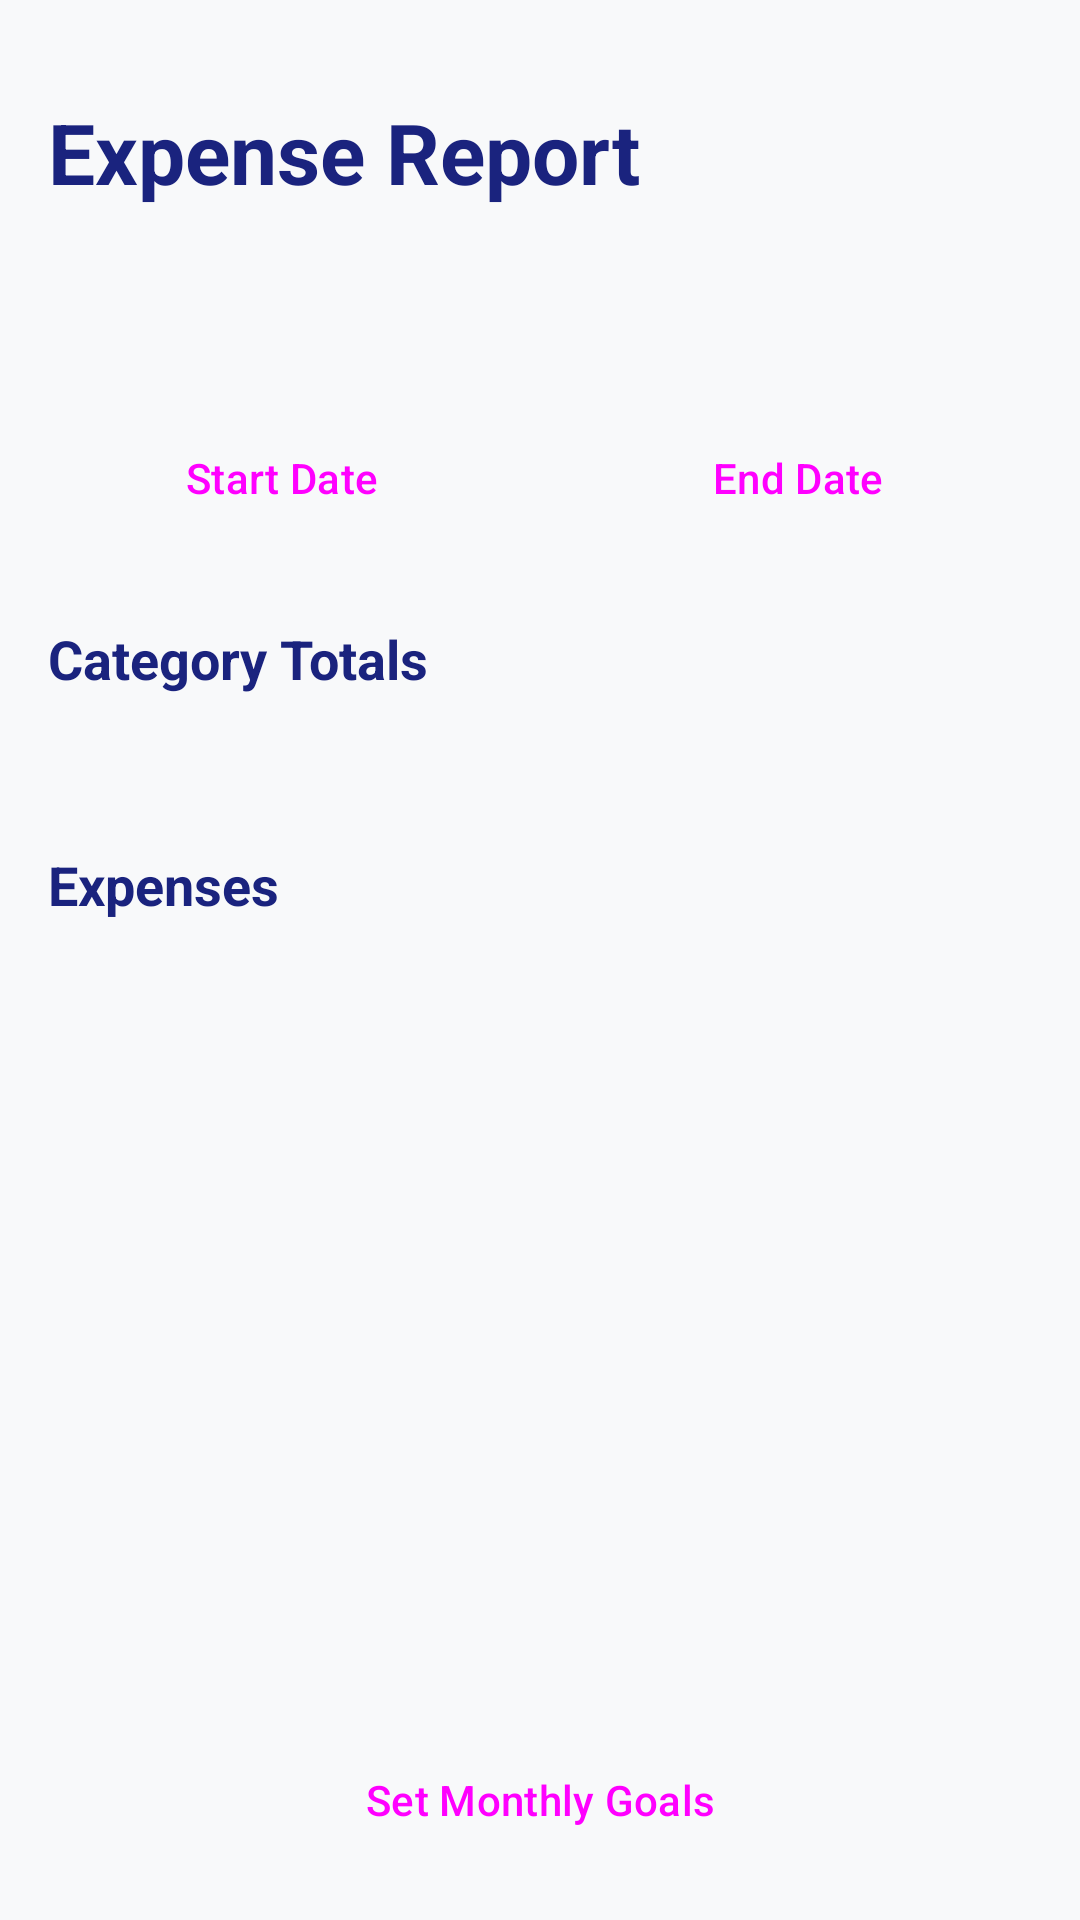

Reconstruct the res/layout file that produces this screen, plus the resources it refers to.
<!-- AndroidManifest.xml: application theme Theme.BudgetTracker -->
<!-- res/layout/activity_report.xml -->
<?xml version="1.0" encoding="utf-8"?>
<androidx.constraintlayout.widget.ConstraintLayout xmlns:android="http://schemas.android.com/apk/res/android"
    xmlns:app="http://schemas.android.com/apk/res-auto"
    android:layout_width="match_parent"
    android:layout_height="match_parent"
    android:background="@color/background"
    android:padding="16dp">

    <TextView
        android:id="@+id/tvTitle"
        android:layout_width="wrap_content"
        android:layout_height="wrap_content"
        android:layout_marginTop="16dp"
        android:text="@string/expense_report"
        android:textColor="@color/primary"
        android:textSize="28sp"
        android:textStyle="bold"
        app:layout_constraintStart_toStartOf="parent"
        app:layout_constraintTop_toTopOf="parent" />

    <TextView
        android:id="@+id/tvGoals"
        android:layout_width="match_parent"
        android:layout_height="wrap_content"
        android:layout_marginTop="8dp"
        android:textColor="@color/black"
        app:layout_constraintTop_toBottomOf="@id/tvTitle" />

    <TextView
        android:id="@+id/tvIncomeSummary"
        android:layout_width="match_parent"
        android:layout_height="wrap_content"
        android:layout_marginTop="4dp"
        android:textColor="@color/primary"
        android:textStyle="bold"
        app:layout_constraintTop_toBottomOf="@id/tvGoals" />

    <Button
        android:id="@+id/btnStartDate"
        style="@style/Widget.Material3.Button.OutlinedButton"
        android:layout_width="0dp"
        android:layout_height="wrap_content"
        android:layout_marginTop="16dp"
        android:layout_marginEnd="8dp"
        android:text="@string/start_date"
        app:layout_constraintEnd_toStartOf="@+id/guideline"
        app:layout_constraintHorizontal_bias="0.0"
        app:layout_constraintStart_toStartOf="parent"
        app:layout_constraintTop_toBottomOf="@id/tvIncomeSummary" />

    <Button
        android:id="@+id/btnEndDate"
        style="@style/Widget.Material3.Button.OutlinedButton"
        android:layout_width="0dp"
        android:layout_height="wrap_content"
        android:layout_marginStart="8dp"
        android:layout_marginTop="16dp"
        android:text="@string/end_date"
        app:layout_constraintEnd_toEndOf="parent"
        app:layout_constraintHorizontal_bias="0.0"
        app:layout_constraintStart_toEndOf="@+id/guideline"
        app:layout_constraintTop_toBottomOf="@id/tvIncomeSummary" />

    <androidx.constraintlayout.widget.Guideline
        android:id="@+id/guideline"
        android:layout_width="wrap_content"
        android:layout_height="wrap_content"
        android:orientation="vertical"
        app:layout_constraintGuide_percent="0.5" />

    <TextView
        android:id="@+id/tvCategoryTotalsTitle"
        android:layout_width="wrap_content"
        android:layout_height="wrap_content"
        android:layout_marginTop="24dp"
        android:text="@string/category_totals"
        android:textColor="@color/primary"
        android:textSize="18sp"
        android:textStyle="bold"
        app:layout_constraintStart_toStartOf="parent"
        app:layout_constraintTop_toBottomOf="@id/btnStartDate" />

    <TextView
        android:id="@+id/txtCategoryTotals"
        android:layout_width="match_parent"
        android:layout_height="wrap_content"
        android:layout_marginTop="8dp"
        android:textColor="@color/black"
        app:layout_constraintTop_toBottomOf="@id/tvCategoryTotalsTitle" />

    <TextView
        android:id="@+id/tvExpensesTitle"
        android:layout_width="wrap_content"
        android:layout_height="wrap_content"
        android:layout_marginTop="24dp"
        android:text="@string/expenses"
        android:textColor="@color/primary"
        android:textSize="18sp"
        android:textStyle="bold"
        app:layout_constraintStart_toStartOf="parent"
        app:layout_constraintTop_toBottomOf="@id/txtCategoryTotals" />

    <androidx.recyclerview.widget.RecyclerView
        android:id="@+id/rvFilteredExpenses"
        android:layout_width="match_parent"
        android:layout_height="0dp"
        android:layout_marginTop="8dp"
        app:layout_constraintBottom_toTopOf="@+id/btnSetGoals"
        app:layout_constraintTop_toBottomOf="@id/tvExpensesTitle" />

    <Button
        android:id="@+id/btnSetGoals"
        style="@style/Widget.Material3.Button"
        android:layout_width="match_parent"
        android:layout_height="wrap_content"
        android:layout_marginTop="16dp"
        android:text="@string/set_goals"
        app:layout_constraintBottom_toBottomOf="parent" />

</androidx.constraintlayout.widget.ConstraintLayout>
<!-- resources referenced by this layout -->
<resources>
  <color name="background">#F8F9FA</color>
  <color name="black">#FF000000</color>
  <color name="primary">#1A237E</color>
  <string name="category_totals">Category Totals</string>
  <string name="end_date">End Date</string>
  <string name="expense_report">Expense Report</string>
  <string name="expenses">Expenses</string>
  <string name="set_goals">Set Monthly Goals</string>
  <string name="start_date">Start Date</string>
  <style name="Theme.BudgetTracker" parent="Theme.Material3.DayNight.NoActionBar">
          <item name="colorPrimary">@color/primary</item>
          <item name="colorSecondary">@color/secondary</item>
          <item name="android:statusBarColor">@color/primary</item>
      </style>
  <color name="secondary">#00BFA5</color>
</resources>
